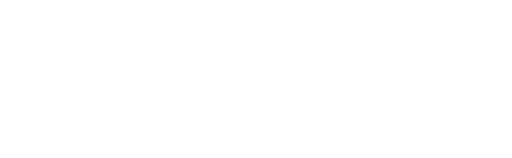
t = 0.00 s
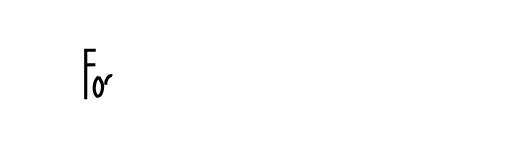
t = 1.76 s
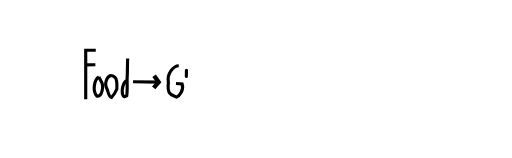
t = 3.33 s
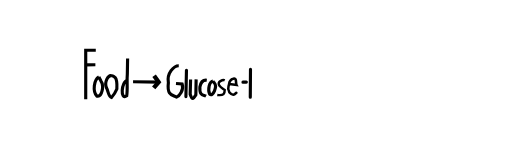
t = 4.97 s
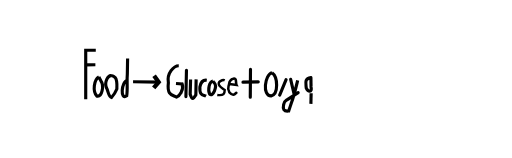
t = 6.63 s
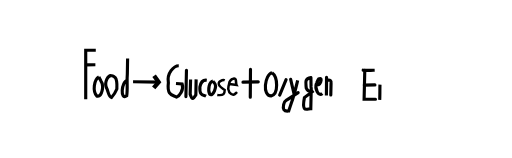
t = 8.23 s

The animated SVG that drew these frames (rendered in a browser with its animation timeline set to each time). Animation: 40 CSS @keyframes rules; frames cover the first 8.23 s, repeats indefinitely.

<!--?xml version="1.0" encoding="UTF-8" standalone="no"?-->
<svg xmlns:dc="http://purl.org/dc/elements/1.1/" xmlns:cc="http://creativecommons.org/ns#" xmlns:rdf="http://www.w3.org/1999/02/22-rdf-syntax-ns#" xmlns:svg="http://www.w3.org/2000/svg" xmlns="http://www.w3.org/2000/svg" width="650mm" height="200mm" viewBox="0 0 650 200" version="1.1" id="svg8" style="">
  <defs id="defs2"></defs>
  <metadata id="metadata5">
    <rdf:rdf>
      <cc:work rdf:about="">
        <dc:format>image/svg+xml</dc:format>
        <dc:type rdf:resource="http://purl.org/dc/dcmitype/StillImage"></dc:type>
        <dc:title></dc:title>
      </cc:work>
    </rdf:rdf>
  </metadata>
  <g id="layer1">
    <path style="fill: none; stroke: rgb(0, 0, 0); stroke-width: 3.98332; stroke-linecap: butt; stroke-linejoin: miter; stroke-miterlimit: 4; stroke-opacity: 1;" d="M 108.82337,125.62962 V 63.518982 l 12.78123,10e-7" id="path848" class="CGwXFHgx_0"></path>
    <path style="fill: none; stroke: rgb(0, 0, 0); stroke-width: 3.98332; stroke-linecap: butt; stroke-linejoin: miter; stroke-miterlimit: 4; stroke-opacity: 1;" d="m 108.82337,82.125395 12.26654,-0.267716" id="path850" class="CGwXFHgx_1"></path>
    <path id="path854" style="fill: none; stroke: rgb(0, 0, 0); stroke-width: 3.98332; stroke-linecap: butt; stroke-linejoin: miter; stroke-miterlimit: 4; stroke-opacity: 1;" d="m 125.55048,97.251473 c -6.18951,3.485417 -8.39429,18.577307 -2.51297,24.490697 6.39577,1.46312 9.59063,-13.43331 4.92328,-19.59258 -0.83142,-1.59717 -1.72614,-3.129292 -2.41031,-4.898117 z" class="CGwXFHgx_2"></path>
    <path id="path856" style="fill: none; stroke: rgb(0, 0, 0); stroke-width: 3.98332; stroke-linecap: butt; stroke-linejoin: miter; stroke-miterlimit: 4; stroke-opacity: 1;" d="m 142.44201,95.981788 c -5.26759,-2.339684 -10.39675,8.437722 -7.16043,15.505522 2.14049,3.83267 2.4641,11.12224 6.24834,11.96397 2.49658,-2.66333 5.1245,-6.54872 6.80079,-10.7453 0.20354,-4.75214 0.6732,-11.24768 -2.12052,-14.520219 -1.13537,-1.155819 -2.45431,-1.764596 -3.76818,-2.203973 z" class="CGwXFHgx_3"></path>
    <path id="path858" style="fill: none; stroke: rgb(0, 0, 0); stroke-width: 3.98332; stroke-linecap: butt; stroke-linejoin: miter; stroke-miterlimit: 4; stroke-opacity: 1;" d="m 161.65927,101.64586 c -7.66044,1.52695 -9.33511,26.12956 -0.81935,19.73065 1.48486,-8.92264 -0.10441,-18.46075 0.80641,-27.638813 0.11868,-6.600234 0.23737,-13.200449 0.35605,-19.800672" class="CGwXFHgx_4"></path>
    <path style="fill: none; stroke: rgb(0, 0, 0); stroke-width: 3.98332; stroke-linecap: butt; stroke-linejoin: miter; stroke-miterlimit: 4; stroke-opacity: 1;" d="m 168.92185,103.53677 32.51143,0.3786" id="path864" class="CGwXFHgx_5"></path>
    <path style="fill: none; stroke: rgb(0, 0, 0); stroke-width: 5.48277; stroke-linecap: butt; stroke-linejoin: miter; stroke-miterlimit: 4; stroke-opacity: 1;" d="m 195.62207,95.824961 5.81121,8.090409 -6.29876,7.43726" id="path866" class="CGwXFHgx_6"></path>
    <path id="path868" style="fill: none; stroke: rgb(0, 0, 0); stroke-width: 3.98332; stroke-linecap: butt; stroke-linejoin: miter; stroke-miterlimit: 4; stroke-opacity: 1;" d="m 226.95217,83.204154 c -6.3034,-0.016 -15.44398,9.498776 -13.19451,21.510966 -2.00386,16.99742 5.69997,15.19859 10.52209,18.30227 3.02743,-0.97802 9.65742,-8.80798 6.94054,-16.74799 -2.59825,-0.19493 -5.19651,-0.38986 -7.79477,-0.58479" class="CGwXFHgx_7"></path>
    <path style="fill: none; stroke: rgb(0, 0, 0); stroke-width: 3.98332; stroke-linecap: round; stroke-linejoin: miter; stroke-miterlimit: 4; stroke-opacity: 1;" d="m 236.71786,88.961721 -0.68624,33.330909" id="path870" class="CGwXFHgx_8"></path>
    <path style="fill: none; stroke: rgb(0, 0, 0); stroke-width: 3.98332; stroke-linecap: butt; stroke-linejoin: miter; stroke-miterlimit: 4; stroke-opacity: 1;" d="m 241.95401,100.7318 -0.51467,18.74029 c 2.84245,9.1617 4.98635,4.15209 7.20552,0.6693 l 0.34312,-19.67729" id="path872" class="CGwXFHgx_9"></path>
    <path id="path874" style="fill: none; stroke: rgb(0, 0, 0); stroke-width: 3.98332; stroke-linecap: butt; stroke-linejoin: miter; stroke-miterlimit: 4; stroke-opacity: 1;" d="m 262.51789,101.554 c -4.61129,-0.46567 -7.69511,2.10235 -8.74957,8.70084 -0.75055,11.31103 4.34988,9.57861 7.80599,11.51188" class="CGwXFHgx_10"></path>
    <path id="path876" style="fill: none; stroke: rgb(0, 0, 0); stroke-width: 3.98332; stroke-linecap: butt; stroke-linejoin: miter; stroke-miterlimit: 4; stroke-opacity: 1;" d="m 270.26396,102.63438 c -4.56686,0.8275 -6.74544,11.10635 -4.09087,16.51219 4.15486,4.07636 10.34142,-10.02509 5.60152,-14.5093 l -0.76485,-0.98415 z" class="CGwXFHgx_11"></path>
    <path id="path878" style="fill: none; stroke: rgb(0, 0, 0); stroke-width: 3.11178; stroke-linecap: butt; stroke-linejoin: miter; stroke-miterlimit: 4; stroke-opacity: 1;" d="m 285.25944,101.7069 c -1.72375,-0.87996 -10.49912,1.33611 -6.69037,6.778 1.3477,2.1837 3.81086,3.29729 6.67899,5.37589 0.0731,4.15342 -0.94725,7.61186 -9.39977,6.34708" class="CGwXFHgx_12"></path>
    <path style="fill: none; stroke: rgb(0, 0, 0); stroke-width: 3.23562; stroke-linecap: round; stroke-linejoin: miter; stroke-miterlimit: 4; stroke-opacity: 1;" d="m 291.13043,106.45858 9.13998,1.14651 c -1.25103,-2.54523 0.63693,-9.631917 -4.17757,-7.879479 -2.3581,0.514909 -4.60538,1.391819 -5.38775,7.053599 -0.33948,3.07981 -2.78871,4.88744 0.49623,10.1529 4.55726,5.01265 6.63792,2.55813 8.86145,0.53435" id="path880" class="CGwXFHgx_13"></path>
    <path style="fill: none; stroke: rgb(0, 0, 0); stroke-width: 3.98332; stroke-linecap: round; stroke-linejoin: miter; stroke-miterlimit: 4; stroke-opacity: 1;" d="M 317.99825,87.798987 317.74092,123.1378" id="path882" class="CGwXFHgx_14"></path>
    <path style="fill: none; stroke: rgb(0, 0, 0); stroke-width: 3.98332; stroke-linecap: round; stroke-linejoin: miter; stroke-miterlimit: 4; stroke-opacity: 1;" d="m 308.47666,103.99593 19.38631,-0.40157" id="path884" class="CGwXFHgx_15"></path>
    <path id="path886" style="fill: none; stroke: rgb(0, 0, 0); stroke-width: 3.98332; stroke-linecap: butt; stroke-linejoin: miter; stroke-miterlimit: 4; stroke-opacity: 1;" d="m 345.35347,92.133985 c -9.35171,1.958797 -12.62652,29.714005 -1.10595,29.345365 9.46774,-1.96894 8.6675,-24.003716 1.10595,-29.345365 z" class="CGwXFHgx_16"></path>
    <path style="fill: none; stroke: rgb(0, 0, 0); stroke-width: 3.98332; stroke-linecap: round; stroke-linejoin: miter; stroke-miterlimit: 4; stroke-opacity: 1;" d="m 363.20077,100.8942 -8.14911,19.54343" id="path890" class="CGwXFHgx_17"></path>
    <path id="path892" style="fill: none; stroke: rgb(0, 0, 0); stroke-width: 3.98332; stroke-linecap: round; stroke-linejoin: miter; stroke-miterlimit: 4; stroke-opacity: 1;" d="m 368.99429,100.4641 c 1.48685,6.33601 2.9737,12.67198 4.46056,19.00799 1.48685,-5.8898 2.9737,-11.77959 4.46055,-17.6694 -2.37226,9.77024 -4.66104,19.6643 -8.05074,28.71767 -1.11933,3.36717 -2.23866,6.7343 -3.358,10.10147 -2.07297,0.11715 -4.55338,0.66471 -6.16632,-1.85759 -1.00658,-1.69862 -0.70979,-4.33611 -0.25738,-6.32894 0.52189,-2.37146 1.63103,-4.43035 3.17364,-5.27859 3.50166,-2.01646 6.90485,-4.42405 10.35671,-6.64173 1.63151,-1.0715 3.26428,-2.13847 4.90255,-3.18463" class="CGwXFHgx_18"></path>
    <path id="path894" style="fill: none; stroke: rgb(0, 0, 0); stroke-width: 3.98332; stroke-linecap: round; stroke-linejoin: round; stroke-miterlimit: 4; stroke-opacity: 1;" d="m 394.7283,98.18849 c -8.79276,0.959161 -6.23483,7.82254 -5.91882,13.51976 2.02165,4.51379 7.74709,6.37966 6.0715,-1.68807 -0.0508,-3.94363 -0.10181,-7.88955 -0.15268,-11.83169 z" class="CGwXFHgx_19"></path>
    <path style="fill: none; stroke: rgb(0, 0, 0); stroke-width: 3.98332; stroke-linecap: butt; stroke-linejoin: miter; stroke-miterlimit: 4; stroke-opacity: 1;" d="m 394.98564,118.13349 -0.42891,19.40958 c -4.6345,-0.0836 -12.01527,6.26095 -8.06333,-13.92135 l 11.58032,-8.70084" id="path896" class="CGwXFHgx_20"></path>
    <path id="path898" style="fill: none; stroke: rgb(0, 0, 0); stroke-width: 3.98332; stroke-linecap: butt; stroke-linejoin: miter; stroke-miterlimit: 4; stroke-opacity: 1;" d="m 401.76225,105.41689 c 3.48001,7.27836 9.74807,-9.446203 2.76504,-5.46819 -1.17504,1.49733 -1.74333,3.76441 -2.76504,5.46819 z" class="CGwXFHgx_21"></path>
    <path id="path900" style="fill: none; stroke: rgb(0, 0, 0); stroke-width: 3.98332; stroke-linecap: butt; stroke-linejoin: miter; stroke-miterlimit: 4; stroke-opacity: 1;" d="m 401.76225,105.41689 c -2.45585,6.71254 2.51365,17.57825 7.37709,12.98403" class="CGwXFHgx_22"></path>
    <path id="path902" style="fill: none; stroke: rgb(0, 0, 0); stroke-width: 3.98332; stroke-linecap: round; stroke-linejoin: miter; stroke-miterlimit: 4; stroke-opacity: 1;" d="m 414.54349,97.920769 c -0.0572,7.719221 -0.11437,15.438411 -0.17155,23.157641 0.0858,-6.55911 0.17156,-13.11821 0.25733,-19.67731 2.06852,0.61413 6.49562,-1.548208 5.65962,4.17693 -0.11375,4.89908 -0.22751,9.79816 -0.34125,14.69721" class="CGwXFHgx_23"></path>
    <path id="path906" style="fill: none; stroke: rgb(0, 0, 0); stroke-width: 3.98332; stroke-linecap: round; stroke-linejoin: miter; stroke-miterlimit: 4; stroke-opacity: 1;" d="m 461.04307,88.826396 c 5.96334,0.742944 10.12642,0.281894 14.55735,0 z" class="CGwXFHgx_24"></path>
    <path id="path908" style="fill: none; stroke: rgb(0, 0, 0); stroke-width: 3.98332; stroke-linecap: round; stroke-linejoin: miter; stroke-miterlimit: 4; stroke-opacity: 1;" d="m 463.10179,88.960264 c -0.28305,12.241736 -0.56612,24.483486 -0.84917,36.725236 h 14.43605" class="CGwXFHgx_25"></path>
    <path id="path910" style="fill: none; stroke: rgb(0, 0, 0); stroke-width: 3.98332; stroke-linecap: round; stroke-linejoin: miter; stroke-miterlimit: 4; stroke-opacity: 1;" d="m 462.49523,107.70148 c 4.48852,-0.0632 8.97704,-0.12615 13.46556,-0.1893" class="CGwXFHgx_26"></path>
    <path id="path912" style="fill: none; stroke: rgb(0, 0, 0); stroke-width: 3.98332; stroke-linecap: butt; stroke-linejoin: miter; stroke-miterlimit: 4; stroke-opacity: 1;" d="m 482.02636,126.63203 c 0.51161,-7.50501 -0.16722,-24.09678 1.10696,-25.78103 2.50205,8.34127 5.00409,16.68253 7.50614,25.0238 0.28307,-9.21287 0.56613,-18.42571 0.8492,-27.638578" class="CGwXFHgx_27"></path>
    <path id="path914" style="fill: none; stroke: rgb(0, 0, 0); stroke-width: 3.98332; stroke-linecap: butt; stroke-linejoin: miter; stroke-miterlimit: 4; stroke-opacity: 1;" d="m 505.59272,97.691279 c -1.79729,1.077485 -8.04226,-1.809499 -8.01575,1.893735 1.1336,7.771266 -1.72695,21.904786 1.77023,25.911166 h 5.72831" class="CGwXFHgx_28"></path>
    <path id="path916" style="fill: none; stroke: rgb(0, 0, 0); stroke-width: 3.98332; stroke-linecap: butt; stroke-linejoin: miter; stroke-miterlimit: 4; stroke-opacity: 1;" d="m 497.67553,110.91968 c 1.73879,0 3.47759,0 5.21638,0" class="CGwXFHgx_29"></path>
    <path id="path918" style="fill: none; stroke: rgb(0, 0, 0); stroke-width: 3.98332; stroke-linecap: butt; stroke-linejoin: miter; stroke-miterlimit: 4; stroke-opacity: 1;" d="m 509.88144,98.922462 c -0.16556,7.957438 -0.52902,25.426118 -0.56865,27.330948 0.18955,-9.11031 0.3791,-18.22063 0.56865,-27.330948 z" class="CGwXFHgx_30"></path>
    <path id="path920" style="fill: none; stroke: rgb(0, 0, 0); stroke-width: 3.98332; stroke-linecap: butt; stroke-linejoin: miter; stroke-miterlimit: 4; stroke-opacity: 1;" d="m 517.16012,97.786616 c -2.96518,-2.24962 -6.08345,-5.24577 -7.27868,1.135846 l -0.36394,11.547628 c 6.26124,-0.11844 8.02501,0.0919 7.64262,-12.683474 z" class="CGwXFHgx_31"></path>
    <path id="path922" style="fill: none; stroke: rgb(0, 0, 0); stroke-width: 3.98332; stroke-linecap: butt; stroke-linejoin: miter; stroke-miterlimit: 4; stroke-opacity: 1;" d="m 509.5175,110.47009 c 2.38579,5.99467 4.77158,11.98934 7.15737,17.98401" class="CGwXFHgx_32"></path>
    <path id="path924" style="fill: none; stroke: rgb(0, 0, 0); stroke-width: 3.84545; stroke-linecap: round; stroke-linejoin: miter; stroke-miterlimit: 4; stroke-opacity: 1;" d="m 532.57389,95.797488 c -5.07247,-1.836845 -11.76719,6.754442 -10.35641,14.268682 0.0867,7.14547 1.77974,9.73881 3.33978,15.807 4.80778,-0.34356 13.75993,1.09826 10.11885,-9.41198 1.04416,-7.61088 -9.60143,-6.89732 -6.00567,1.09695" class="CGwXFHgx_33"></path>
    <path id="path926" style="fill: none; stroke: rgb(0, 0, 0); stroke-width: 3.98332; stroke-linecap: round; stroke-linejoin: miter; stroke-miterlimit: 4; stroke-opacity: 1;" d="m 538.959,94.060351 c 1.88502,4.612234 2.3601,16.184049 5.13488,16.213719 1.18264,-4.19556 4.31249,-15.77107 4.34583,-15.581255 -2.50322,8.544375 -6.2604,16.933265 -5.42906,26.835325 -0.0161,2.01309 -0.0322,4.02617 -0.0484,6.03926" class="CGwXFHgx_34"></path>
    <path style="fill: none; stroke: rgb(0, 0, 0); stroke-width: 3.71568; stroke-linecap: round; stroke-linejoin: miter; stroke-miterlimit: 4; stroke-opacity: 1;" d="m 354.40687,100.50787 9.21964,19.30916" id="path1083" class="CGwXFHgx_35"></path>
    <path style="fill: none; stroke: rgb(0, 0, 0); stroke-width: 2.55593; stroke-linecap: round; stroke-linejoin: miter; stroke-miterlimit: 4; stroke-opacity: 1;" d="M 426.89581,109.83424 454.517,109.56651" id="path1194" class="CGwXFHgx_36"></path>
    <path style="fill: none; stroke: rgb(0, 0, 0); stroke-width: 2.55593; stroke-linecap: round; stroke-linejoin: miter; stroke-miterlimit: 4; stroke-opacity: 1;" d="m 449.79909,101.53497 4.71791,8.03154 -5.23259,8.43312" id="path1196" class="CGwXFHgx_37"></path>
  </g>
<style data-made-with="vivus-instant">.CGwXFHgx_0{stroke-dasharray:75 77;stroke-dashoffset:76;animation:CGwXFHgx_draw_0 21200ms linear 0ms infinite,CGwXFHgx_fade 21200ms linear 0ms infinite;}.CGwXFHgx_1{stroke-dasharray:13 15;stroke-dashoffset:14;animation:CGwXFHgx_draw_1 21200ms linear 0ms infinite,CGwXFHgx_fade 21200ms linear 0ms infinite;}.CGwXFHgx_2{stroke-dasharray:57 59;stroke-dashoffset:58;animation:CGwXFHgx_draw_2 21200ms linear 0ms infinite,CGwXFHgx_fade 21200ms linear 0ms infinite;}.CGwXFHgx_3{stroke-dasharray:67 69;stroke-dashoffset:68;animation:CGwXFHgx_draw_3 21200ms linear 0ms infinite,CGwXFHgx_fade 21200ms linear 0ms infinite;}.CGwXFHgx_4{stroke-dasharray:75 77;stroke-dashoffset:76;animation:CGwXFHgx_draw_4 21200ms linear 0ms infinite,CGwXFHgx_fade 21200ms linear 0ms infinite;}.CGwXFHgx_5{stroke-dasharray:33 35;stroke-dashoffset:34;animation:CGwXFHgx_draw_5 21200ms linear 0ms infinite,CGwXFHgx_fade 21200ms linear 0ms infinite;}.CGwXFHgx_6{stroke-dasharray:20 22;stroke-dashoffset:21;animation:CGwXFHgx_draw_6 21200ms linear 0ms infinite,CGwXFHgx_fade 21200ms linear 0ms infinite;}.CGwXFHgx_7{stroke-dasharray:80 82;stroke-dashoffset:81;animation:CGwXFHgx_draw_7 21200ms linear 0ms infinite,CGwXFHgx_fade 21200ms linear 0ms infinite;}.CGwXFHgx_8{stroke-dasharray:34 36;stroke-dashoffset:35;animation:CGwXFHgx_draw_8 21200ms linear 0ms infinite,CGwXFHgx_fade 21200ms linear 0ms infinite;}.CGwXFHgx_9{stroke-dasharray:52 54;stroke-dashoffset:53;animation:CGwXFHgx_draw_9 21200ms linear 0ms infinite,CGwXFHgx_fade 21200ms linear 0ms infinite;}.CGwXFHgx_10{stroke-dasharray:30 32;stroke-dashoffset:31;animation:CGwXFHgx_draw_10 21200ms linear 0ms infinite,CGwXFHgx_fade 21200ms linear 0ms infinite;}.CGwXFHgx_11{stroke-dasharray:41 43;stroke-dashoffset:42;animation:CGwXFHgx_draw_11 21200ms linear 0ms infinite,CGwXFHgx_fade 21200ms linear 0ms infinite;}.CGwXFHgx_12{stroke-dasharray:35 37;stroke-dashoffset:36;animation:CGwXFHgx_draw_12 21200ms linear 0ms infinite,CGwXFHgx_fade 21200ms linear 0ms infinite;}.CGwXFHgx_13{stroke-dasharray:51 53;stroke-dashoffset:52;animation:CGwXFHgx_draw_13 21200ms linear 0ms infinite,CGwXFHgx_fade 21200ms linear 0ms infinite;}.CGwXFHgx_14{stroke-dasharray:36 38;stroke-dashoffset:37;animation:CGwXFHgx_draw_14 21200ms linear 0ms infinite,CGwXFHgx_fade 21200ms linear 0ms infinite;}.CGwXFHgx_15{stroke-dasharray:20 22;stroke-dashoffset:21;animation:CGwXFHgx_draw_15 21200ms linear 0ms infinite,CGwXFHgx_fade 21200ms linear 0ms infinite;}.CGwXFHgx_16{stroke-dasharray:71 73;stroke-dashoffset:72;animation:CGwXFHgx_draw_16 21200ms linear 0ms infinite,CGwXFHgx_fade 21200ms linear 0ms infinite;}.CGwXFHgx_17{stroke-dasharray:22 24;stroke-dashoffset:23;animation:CGwXFHgx_draw_17 21200ms linear 0ms infinite,CGwXFHgx_fade 21200ms linear 0ms infinite;}.CGwXFHgx_18{stroke-dasharray:117 119;stroke-dashoffset:118;animation:CGwXFHgx_draw_18 21200ms linear 0ms infinite,CGwXFHgx_fade 21200ms linear 0ms infinite;}.CGwXFHgx_19{stroke-dasharray:42 44;stroke-dashoffset:43;animation:CGwXFHgx_draw_19 21200ms linear 0ms infinite,CGwXFHgx_fade 21200ms linear 0ms infinite;}.CGwXFHgx_20{stroke-dasharray:57 59;stroke-dashoffset:58;animation:CGwXFHgx_draw_20 21200ms linear 0ms infinite,CGwXFHgx_fade 21200ms linear 0ms infinite;}.CGwXFHgx_21{stroke-dasharray:22 24;stroke-dashoffset:23;animation:CGwXFHgx_draw_21 21200ms linear 0ms infinite,CGwXFHgx_fade 21200ms linear 0ms infinite;}.CGwXFHgx_22{stroke-dasharray:20 22;stroke-dashoffset:21;animation:CGwXFHgx_draw_22 21200ms linear 0ms infinite,CGwXFHgx_fade 21200ms linear 0ms infinite;}.CGwXFHgx_23{stroke-dasharray:67 69;stroke-dashoffset:68;animation:CGwXFHgx_draw_23 21200ms linear 0ms infinite,CGwXFHgx_fade 21200ms linear 0ms infinite;}.CGwXFHgx_24{stroke-dasharray:30 32;stroke-dashoffset:31;animation:CGwXFHgx_draw_24 21200ms linear 0ms infinite,CGwXFHgx_fade 21200ms linear 0ms infinite;}.CGwXFHgx_25{stroke-dasharray:52 54;stroke-dashoffset:53;animation:CGwXFHgx_draw_25 21200ms linear 0ms infinite,CGwXFHgx_fade 21200ms linear 0ms infinite;}.CGwXFHgx_26{stroke-dasharray:14 16;stroke-dashoffset:15;animation:CGwXFHgx_draw_26 21200ms linear 0ms infinite,CGwXFHgx_fade 21200ms linear 0ms infinite;}.CGwXFHgx_27{stroke-dasharray:80 82;stroke-dashoffset:81;animation:CGwXFHgx_draw_27 21200ms linear 0ms infinite,CGwXFHgx_fade 21200ms linear 0ms infinite;}.CGwXFHgx_28{stroke-dasharray:42 44;stroke-dashoffset:43;animation:CGwXFHgx_draw_28 21200ms linear 0ms infinite,CGwXFHgx_fade 21200ms linear 0ms infinite;}.CGwXFHgx_29{stroke-dasharray:6 8;stroke-dashoffset:7;animation:CGwXFHgx_draw_29 21200ms linear 0ms infinite,CGwXFHgx_fade 21200ms linear 0ms infinite;}.CGwXFHgx_30{stroke-dasharray:55 57;stroke-dashoffset:56;animation:CGwXFHgx_draw_30 21200ms linear 0ms infinite,CGwXFHgx_fade 21200ms linear 0ms infinite;}.CGwXFHgx_31{stroke-dasharray:41 43;stroke-dashoffset:42;animation:CGwXFHgx_draw_31 21200ms linear 0ms infinite,CGwXFHgx_fade 21200ms linear 0ms infinite;}.CGwXFHgx_32{stroke-dasharray:20 22;stroke-dashoffset:21;animation:CGwXFHgx_draw_32 21200ms linear 0ms infinite,CGwXFHgx_fade 21200ms linear 0ms infinite;}.CGwXFHgx_33{stroke-dasharray:71 73;stroke-dashoffset:72;animation:CGwXFHgx_draw_33 21200ms linear 0ms infinite,CGwXFHgx_fade 21200ms linear 0ms infinite;}.CGwXFHgx_34{stroke-dasharray:68 70;stroke-dashoffset:69;animation:CGwXFHgx_draw_34 21200ms linear 0ms infinite,CGwXFHgx_fade 21200ms linear 0ms infinite;}.CGwXFHgx_35{stroke-dasharray:22 24;stroke-dashoffset:23;animation:CGwXFHgx_draw_35 21200ms linear 0ms infinite,CGwXFHgx_fade 21200ms linear 0ms infinite;}.CGwXFHgx_36{stroke-dasharray:28 30;stroke-dashoffset:29;animation:CGwXFHgx_draw_36 21200ms linear 0ms infinite,CGwXFHgx_fade 21200ms linear 0ms infinite;}.CGwXFHgx_37{stroke-dasharray:20 22;stroke-dashoffset:21;animation:CGwXFHgx_draw_37 21200ms linear 0ms infinite,CGwXFHgx_fade 21200ms linear 0ms infinite;}@keyframes CGwXFHgx_draw{100%{stroke-dashoffset:0;}}@keyframes CGwXFHgx_fade{0%{stroke-opacity:1;}98.11320754716981%{stroke-opacity:1;}100%{stroke-opacity:0;}}@keyframes CGwXFHgx_draw_0{3.7735849056603774%{stroke-dashoffset: 76}5.85299654161012%{ stroke-dashoffset: 0;}100%{ stroke-dashoffset: 0;}}@keyframes CGwXFHgx_draw_1{5.85299654161012%{stroke-dashoffset: 14}6.2360460534956%{ stroke-dashoffset: 0;}100%{ stroke-dashoffset: 0;}}@keyframes CGwXFHgx_draw_2{6.2360460534956%{stroke-dashoffset: 58}7.822965459878299%{ stroke-dashoffset: 0;}100%{ stroke-dashoffset: 0;}}@keyframes CGwXFHgx_draw_3{7.822965459878299%{stroke-dashoffset: 68}9.683491660464911%{ stroke-dashoffset: 0;}100%{ stroke-dashoffset: 0;}}@keyframes CGwXFHgx_draw_4{9.683491660464911%{stroke-dashoffset: 76}11.762903296414656%{ stroke-dashoffset: 0;}100%{ stroke-dashoffset: 0;}}@keyframes CGwXFHgx_draw_5{11.762903296414658%{stroke-dashoffset: 34}12.693166396707964%{ stroke-dashoffset: 0;}100%{ stroke-dashoffset: 0;}}@keyframes CGwXFHgx_draw_6{12.693166396707964%{stroke-dashoffset: 21}13.267740664536182%{ stroke-dashoffset: 0;}100%{ stroke-dashoffset: 0;}}@keyframes CGwXFHgx_draw_7{13.267740664536182%{stroke-dashoffset: 81}15.48395569758788%{ stroke-dashoffset: 0;}100%{ stroke-dashoffset: 0;}}@keyframes CGwXFHgx_draw_8{15.483955697587884%{stroke-dashoffset: 35}16.44157947730158%{ stroke-dashoffset: 0;}100%{ stroke-dashoffset: 0;}}@keyframes CGwXFHgx_draw_9{16.44157947730158%{stroke-dashoffset: 53}17.891695486582325%{ stroke-dashoffset: 0;}100%{ stroke-dashoffset: 0;}}@keyframes CGwXFHgx_draw_10{17.891695486582325%{stroke-dashoffset: 31}18.739876548614454%{ stroke-dashoffset: 0;}100%{ stroke-dashoffset: 0;}}@keyframes CGwXFHgx_draw_11{18.739876548614454%{stroke-dashoffset: 42}19.88902508427089%{ stroke-dashoffset: 0;}100%{ stroke-dashoffset: 0;}}@keyframes CGwXFHgx_draw_12{19.889025084270894%{stroke-dashoffset: 36}20.874009543404984%{ stroke-dashoffset: 0;}100%{ stroke-dashoffset: 0;}}@keyframes CGwXFHgx_draw_13{20.874009543404984%{stroke-dashoffset: 52}22.296764873265335%{ stroke-dashoffset: 0;}100%{ stroke-dashoffset: 0;}}@keyframes CGwXFHgx_draw_14{22.29676487326533%{stroke-dashoffset: 37}23.30911001181981%{ stroke-dashoffset: 0;}100%{ stroke-dashoffset: 0;}}@keyframes CGwXFHgx_draw_15{23.309110011819815%{stroke-dashoffset: 21}23.883684279648033%{ stroke-dashoffset: 0;}100%{ stroke-dashoffset: 0;}}@keyframes CGwXFHgx_draw_16{23.88368427964803%{stroke-dashoffset: 72}25.85365319791621%{ stroke-dashoffset: 0;}100%{ stroke-dashoffset: 0;}}@keyframes CGwXFHgx_draw_17{25.85365319791621%{stroke-dashoffset: 23}26.48294882458521%{ stroke-dashoffset: 0;}100%{ stroke-dashoffset: 0;}}@keyframes CGwXFHgx_draw_18{26.48294882458521%{stroke-dashoffset: 118}29.711508996191395%{ stroke-dashoffset: 0;}100%{ stroke-dashoffset: 0;}}@keyframes CGwXFHgx_draw_19{29.711508996191395%{stroke-dashoffset: 43}30.88801821126822%{ stroke-dashoffset: 0;}100%{ stroke-dashoffset: 0;}}@keyframes CGwXFHgx_draw_20{30.88801821126822%{stroke-dashoffset: 58}32.47493761765092%{ stroke-dashoffset: 0;}100%{ stroke-dashoffset: 0;}}@keyframes CGwXFHgx_draw_21{32.47493761765092%{stroke-dashoffset: 23}33.10423324431992%{ stroke-dashoffset: 0;}100%{ stroke-dashoffset: 0;}}@keyframes CGwXFHgx_draw_22{33.10423324431993%{stroke-dashoffset: 21}33.67880751214815%{ stroke-dashoffset: 0;}100%{ stroke-dashoffset: 0;}}@keyframes CGwXFHgx_draw_23{33.67880751214814%{stroke-dashoffset: 68}35.53933371273475%{ stroke-dashoffset: 0;}100%{ stroke-dashoffset: 0;}}@keyframes CGwXFHgx_draw_24{35.53933371273475%{stroke-dashoffset: 31}36.387514774766885%{ stroke-dashoffset: 0;}100%{ stroke-dashoffset: 0;}}@keyframes CGwXFHgx_draw_25{36.387514774766885%{stroke-dashoffset: 53}37.837630784047626%{ stroke-dashoffset: 0;}100%{ stroke-dashoffset: 0;}}@keyframes CGwXFHgx_draw_26{37.837630784047626%{stroke-dashoffset: 15}38.2480409753535%{ stroke-dashoffset: 0;}100%{ stroke-dashoffset: 0;}}@keyframes CGwXFHgx_draw_27{38.2480409753535%{stroke-dashoffset: 81}40.4642560084052%{ stroke-dashoffset: 0;}100%{ stroke-dashoffset: 0;}}@keyframes CGwXFHgx_draw_28{40.46425600840521%{stroke-dashoffset: 43}41.64076522348203%{ stroke-dashoffset: 0;}100%{ stroke-dashoffset: 0;}}@keyframes CGwXFHgx_draw_29{41.64076522348203%{stroke-dashoffset: 7}41.83228997942477%{ stroke-dashoffset: 0;}100%{ stroke-dashoffset: 0;}}@keyframes CGwXFHgx_draw_30{41.83228997942477%{stroke-dashoffset: 56}43.36448802696668%{ stroke-dashoffset: 0;}100%{ stroke-dashoffset: 0;}}@keyframes CGwXFHgx_draw_31{43.36448802696668%{stroke-dashoffset: 42}44.51363656262312%{ stroke-dashoffset: 0;}100%{ stroke-dashoffset: 0;}}@keyframes CGwXFHgx_draw_32{44.51363656262312%{stroke-dashoffset: 21}45.088210830451345%{ stroke-dashoffset: 0;}100%{ stroke-dashoffset: 0;}}@keyframes CGwXFHgx_draw_33{45.088210830451345%{stroke-dashoffset: 72}47.05817974871952%{ stroke-dashoffset: 0;}100%{ stroke-dashoffset: 0;}}@keyframes CGwXFHgx_draw_34{47.05817974871952%{stroke-dashoffset: 69}48.94606662872652%{ stroke-dashoffset: 0;}100%{ stroke-dashoffset: 0;}}@keyframes CGwXFHgx_draw_35{48.946066628726534%{stroke-dashoffset: 23}49.57536225539553%{ stroke-dashoffset: 0;}100%{ stroke-dashoffset: 0;}}@keyframes CGwXFHgx_draw_36{49.575362255395525%{stroke-dashoffset: 29}50.36882195858687%{ stroke-dashoffset: 0;}100%{ stroke-dashoffset: 0;}}@keyframes CGwXFHgx_draw_37{50.36882195858687%{stroke-dashoffset: 21}50.943396226415096%{ stroke-dashoffset: 0;}100%{ stroke-dashoffset: 0;}}</style></svg>
